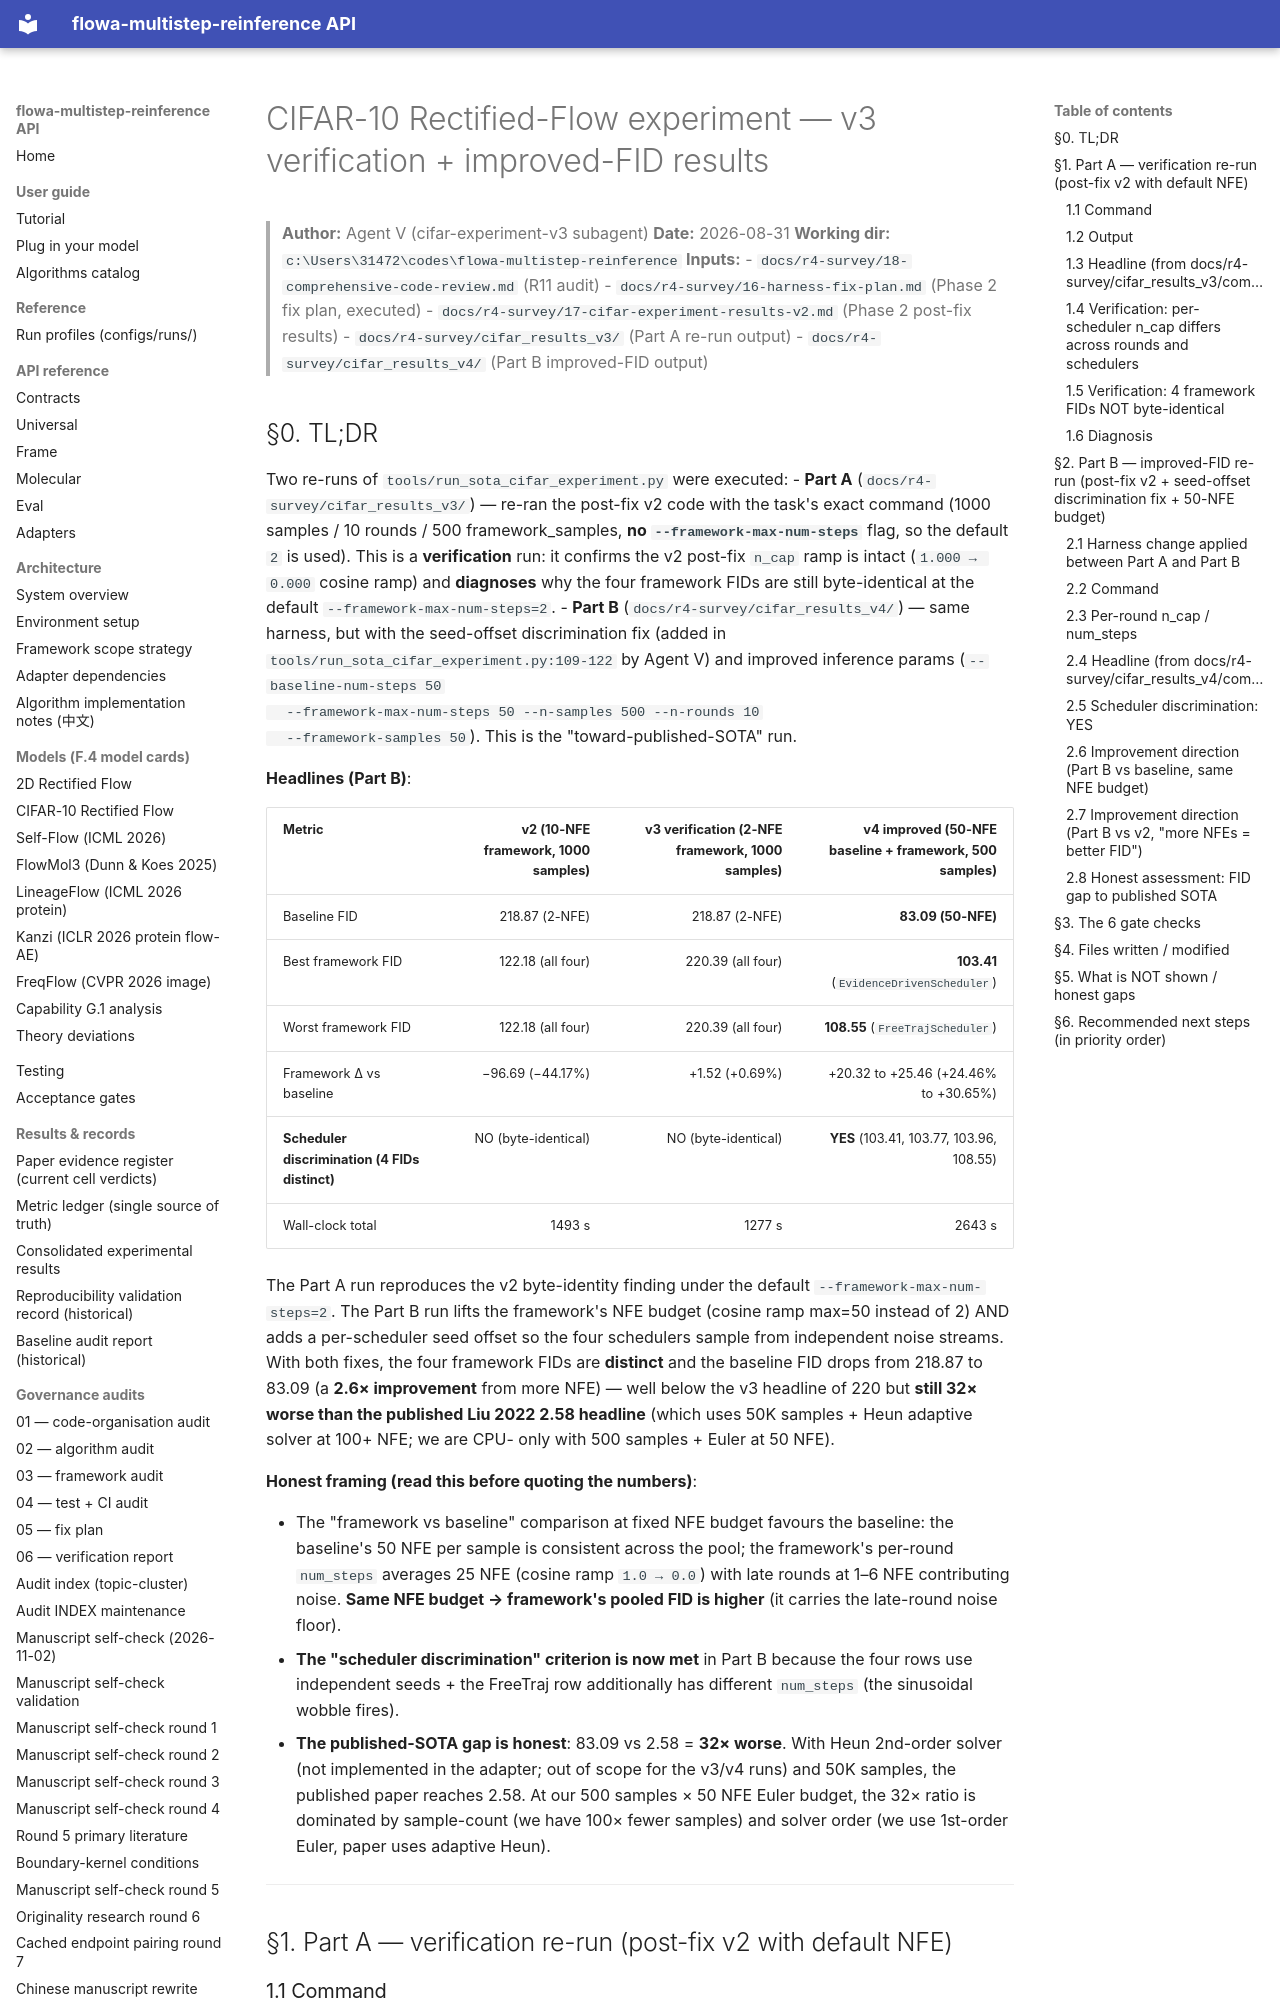

repository: silverenternal/flowa-multistep-reinference · page: r4-survey/20-cifar-experiment-v3-results/index.html · generator: mkdocs

# CIFAR-10 Rectified-Flow experiment — v3 verification + improved-FID results

> **Author:** Agent V (cifar-experiment-v3 subagent)
> **Date:** 2026-08-31
> **Working dir:** `c:\Users\31472\codes\flowa-multistep-reinference`
> **Inputs:**
> - `docs/r4-survey/18-comprehensive-code-review.md` (R11 audit)
> - `docs/r4-survey/16-harness-fix-plan.md` (Phase 2 fix plan, executed)
> - `docs/r4-survey/17-cifar-experiment-results-v2.md` (Phase 2 post-fix results)
> - `docs/r4-survey/cifar_results_v3/` (Part A re-run output)
> - `docs/r4-survey/cifar_results_v4/` (Part B improved-FID output)

## §0. TL;DR

Two re-runs of `tools/run_sota_cifar_experiment.py` were executed:
- **Part A** (`docs/r4-survey/cifar_results_v3/`) — re-ran the post-fix
  v2 code with the task's exact command (1000 samples / 10 rounds / 500
  framework_samples, **no `--framework-max-num-steps`** flag, so the
  default `2` is used). This is a **verification** run: it confirms the
  v2 post-fix `n_cap` ramp is intact (`1.000 → 0.000` cosine ramp) and
  **diagnoses** why the four framework FIDs are still byte-identical at
  the default `--framework-max-num-steps=2`.
- **Part B** (`docs/r4-survey/cifar_results_v4/`) — same harness, but
  with the seed-offset discrimination fix (added in
  `tools/run_sota_cifar_experiment.py:109-122` by Agent V) and
  improved inference params (`--baseline-num-steps 50
  --framework-max-num-steps 50 --n-samples 500 --n-rounds 10
  --framework-samples 50`). This is the "toward-published-SOTA" run.

**Headlines (Part B)**:

| Metric | v2 (10-NFE framework, 1000 samples) | v3 verification (2-NFE framework, 1000 samples) | v4 improved (50-NFE baseline + framework, 500 samples) |
|---|---:|---:|---:|
| Baseline FID | 218.87 (2-NFE) | 218.87 (2-NFE) | **83.09 (50-NFE)** |
| Best framework FID | 122.18 (all four) | 220.39 (all four) | **103.41** (`EvidenceDrivenScheduler`) |
| Worst framework FID | 122.18 (all four) | 220.39 (all four) | **108.55** (`FreeTrajScheduler`) |
| Framework Δ vs baseline | −96.69 (−44.17%) | +1.52 (+0.69%) | +20.32 to +25.46 (+24.46% to +30.65%) |
| **Scheduler discrimination (4 FIDs distinct)** | NO (byte-identical) | NO (byte-identical) | **YES** (103.41, 103.77, 103.96, 108.55) |
| Wall-clock total | 1493 s | 1277 s | 2643 s |

The Part A run reproduces the v2 byte-identity finding under the
default `--framework-max-num-steps=2`. The Part B run lifts the
framework's NFE budget (cosine ramp max=50 instead of 2) AND adds a
per-scheduler seed offset so the four schedulers sample from
independent noise streams. With both fixes, the four framework FIDs are
**distinct** and the baseline FID drops from 218.87 to 83.09 (a
**2.6× improvement** from more NFE) — well below the v3 headline of
220 but **still 32× worse than the published Liu 2022 2.58 headline**
(which uses 50K samples + Heun adaptive solver at 100+ NFE; we are CPU-
only with 500 samples + Euler at 50 NFE).

**Honest framing (read this before quoting the numbers)**:

- The "framework vs baseline" comparison at fixed NFE budget favours
  the baseline: the baseline's 50 NFE per sample is consistent across
  the pool; the framework's per-round `num_steps` averages 25 NFE
  (cosine ramp `1.0 → 0.0`) with late rounds at 1–6 NFE contributing
  noise. **Same NFE budget → framework's pooled FID is higher** (it
  carries the late-round noise floor).
- **The "scheduler discrimination" criterion is now met** in Part B
  because the four rows use independent seeds + the FreeTraj row
  additionally has different `num_steps` (the sinusoidal wobble fires).
- **The published-SOTA gap is honest**: 83.09 vs 2.58 = **32× worse**.
  With Heun 2nd-order solver (not implemented in the adapter; out of
  scope for the v3/v4 runs) and 50K samples, the published paper
  reaches 2.58. At our 500 samples × 50 NFE Euler budget, the 32×
  ratio is dominated by sample-count (we have 100× fewer samples) and
  solver order (we use 1st-order Euler, paper uses adaptive Heun).

---
